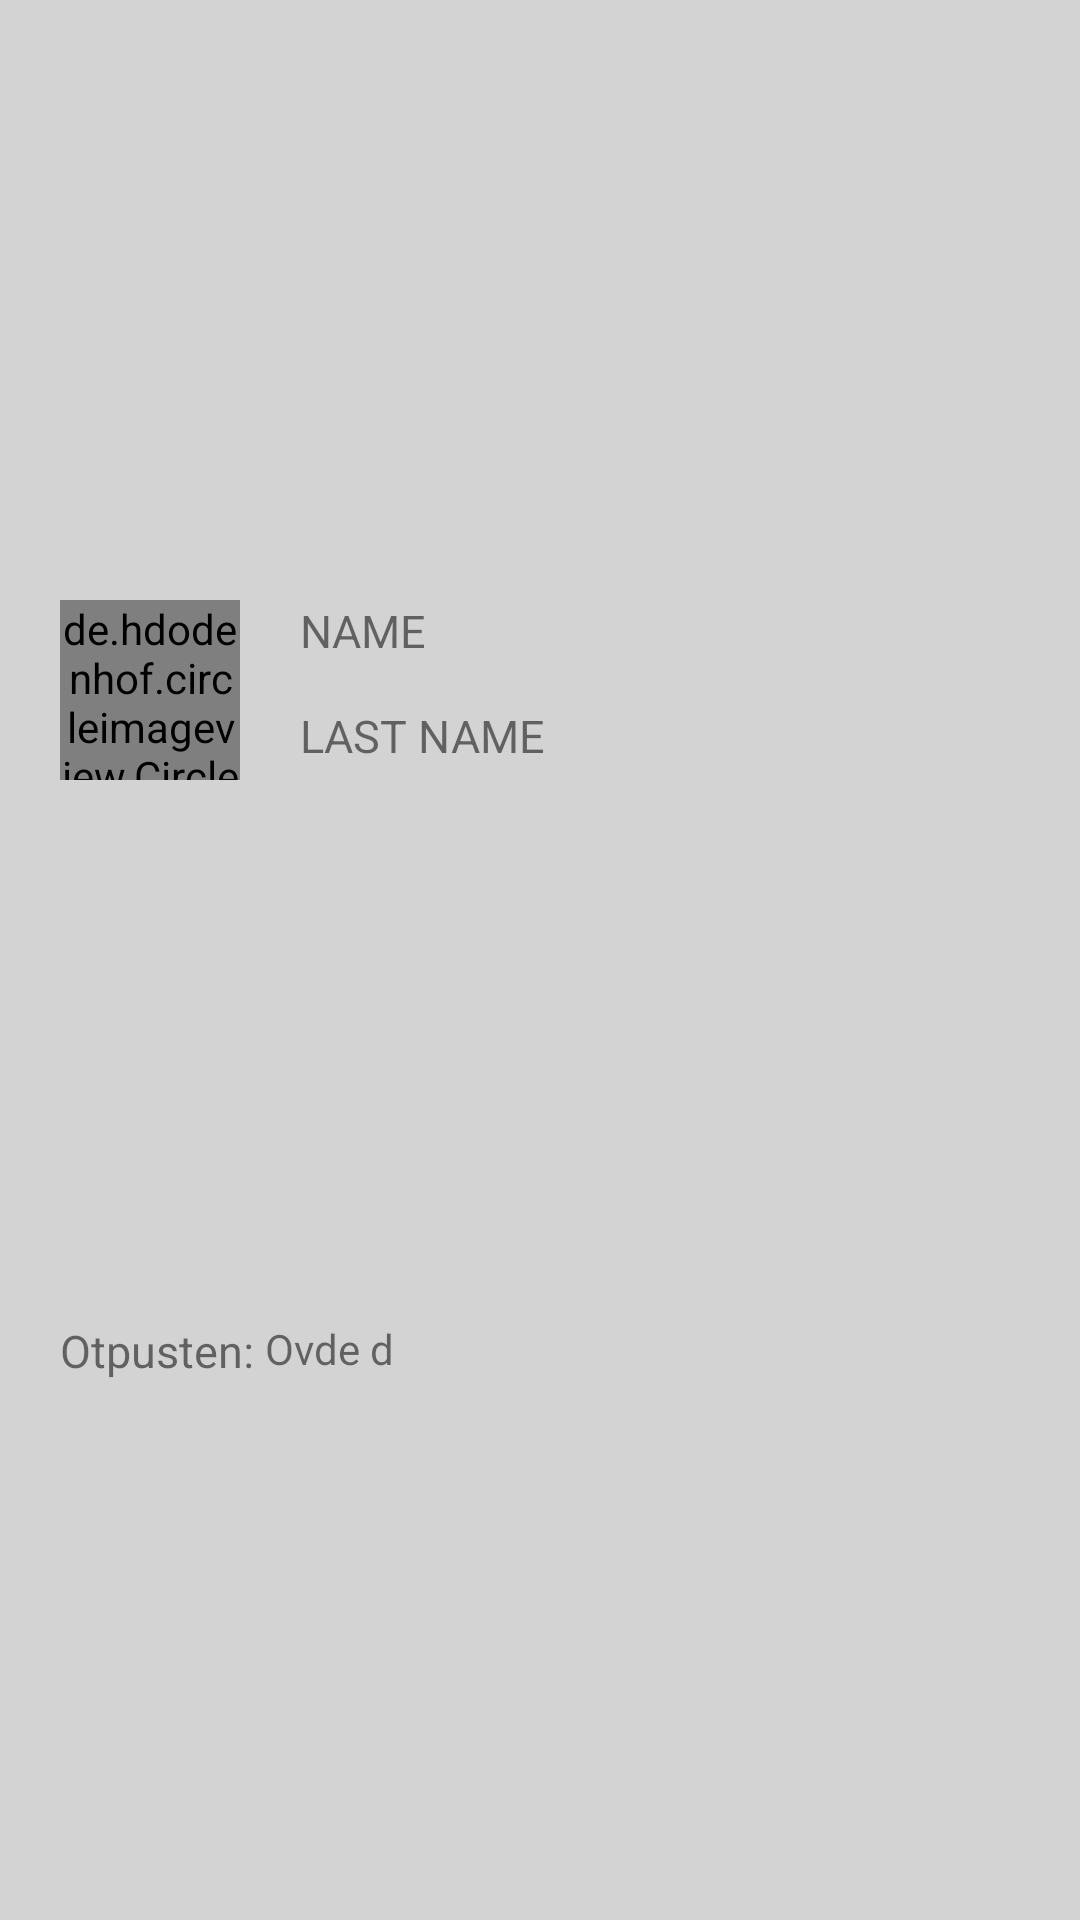

Android layout source for this screen:
<!-- AndroidManifest.xml: application theme AppTheme -->
<!-- res/layout/layout_patient_list_item_recovered.xml -->
<?xml version="1.0" encoding="utf-8"?>
<androidx.constraintlayout.widget.ConstraintLayout xmlns:android="http://schemas.android.com/apk/res/android"
    android:layout_width="185dp"
    android:layout_height="200dp"
    android:layout_margin="15dp"
    android:background="#D3D3D3"

    xmlns:app="http://schemas.android.com/apk/res-auto">

    <de.hdodenhof.circleimageview.CircleImageView
        android:id="@+id/patientPictureIv"
        android:layout_width="60dp"
        android:layout_height="60dp"
        app:layout_constraintTop_toTopOf="parent"
        app:layout_constraintBottom_toBottomOf="@id/recoveredTv1"
        app:layout_constraintStart_toStartOf="parent"
        android:layout_marginLeft="20dp"/>

    <TextView
        android:id="@+id/nameTv"
        android:layout_width="wrap_content"
        android:layout_height="wrap_content"
        app:layout_constraintTop_toTopOf="@id/patientPictureIv"
        app:layout_constraintStart_toEndOf="@id/patientPictureIv"
        android:layout_marginLeft="20dp"
        android:textSize="15dp"
        android:text="NAME" />
    <TextView
        android:id="@+id/lastNameTv"
        android:layout_width="wrap_content"
        android:layout_height="wrap_content"
        app:layout_constraintTop_toBottomOf="@id/nameTv"
        app:layout_constraintBottom_toBottomOf="@id/patientPictureIv"
        app:layout_constraintStart_toEndOf="@id/patientPictureIv"
        android:layout_marginTop="10dp"
        android:layout_marginLeft="20dp"
        android:textSize="15dp"
        android:text="LAST NAME"/>
    
    <TextView
        android:id="@+id/recoveredTv1"
        android:layout_width="wrap_content"
        android:layout_height="wrap_content"
        app:layout_constraintTop_toBottomOf="@id/patientPictureIv"
        app:layout_constraintStart_toStartOf="@id/patientPictureIv"
        app:layout_constraintBottom_toBottomOf="parent"
        android:text="Otpusten: "
        android:textSize="15dp"
        />

    <TextView
        android:id="@+id/recoveredTv"
        android:layout_width="wrap_content"
        android:layout_height="wrap_content"
        app:layout_constraintTop_toTopOf="@id/recoveredTv1"
        app:layout_constraintStart_toEndOf="@id/recoveredTv1"
        android:text="Ovde d"
        />

</androidx.constraintlayout.widget.ConstraintLayout>
<!-- resources referenced by this layout -->
<resources>
  <style name="AppTheme" parent="Theme.AppCompat.Light.NoActionBar">
          
          <item name="colorPrimary">@color/colorImperialRed</item>
          <item name="colorPrimaryDark">@color/colorImperialRed</item>
          <item name="colorAccent">@color/colorImperialRed</item>
      </style>
  <color name="colorImperialRed">#ED2939</color>
</resources>
